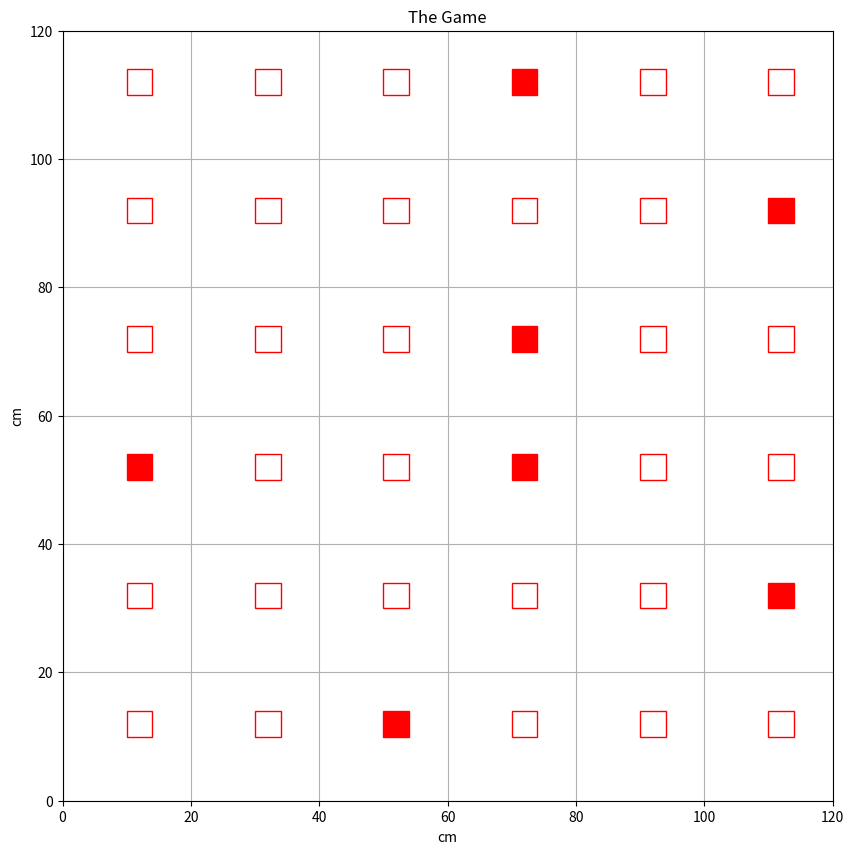

Generate this figure with matplotlib:
import matplotlib.pyplot as plt
import numpy as np
import random

# Board dimensions in cm
board_size_cm = 120

# LED array spacing in cm
spacing_cm = 20

# Starting point in cm
start_cm = 10

# Number of LED arrays in each direction (including starting point)
num_arrays = (board_size_cm - start_cm) // spacing_cm + 1

# Create figure and axis
fig, ax = plt.subplots(figsize=(10, 10))

# List to store the buttons
buttons = []

# Function to generate a random position for a button
def generate_random_position():
    x = start_cm + random.randint(0, num_arrays - 1) * spacing_cm
    y = start_cm + random.randint(0, num_arrays - 1) * spacing_cm
    return (x, y)

# Draw the LED arrays
for _ in range(num_arrays * num_arrays):
    x, y = generate_random_position()
    while (x, y) in [pos for _, pos, _ in buttons]:
        x, y = generate_random_position()
    # Draw a single button
    button = plt.Rectangle((x, y), 4, 4, edgecolor='red', facecolor='white', picker=True)
    ax.add_patch(button)
    buttons.append((button, (x, y), False))  # Store the button, its position, and its state

# Set the board limits
ax.set_xlim(0, board_size_cm)
ax.set_ylim(0, board_size_cm)

# Set the ticks
ax.set_xticks(np.arange(0, board_size_cm + spacing_cm, spacing_cm))
ax.set_yticks(np.arange(0, board_size_cm + spacing_cm, spacing_cm))

# Add grid
ax.grid(True)

# Set aspect of the plot to be equal
ax.set_aspect('equal')

# Initialize level and score
level = 1
score = 0

def update_display():
    ax.set_title(f'Level {level}, Score: {score}')
    fig.canvas.draw_idle()

def onclick(event):
    global score
    for button, pos, state in buttons:
        if button.contains(event)[0]:
            if state:
                button.set_facecolor('white')
                buttons[buttons.index((button, pos, state))] = (button, pos, False)
                score += 1
                update_display()
                fig.canvas.draw_idle()
                check_level()

# Function to check if the level is complete
def check_level():
    global level
    remaining_buttons = sum(1 for _, _, state in buttons if state)
    if remaining_buttons == 0:
        level += 1
        if level > 5:
            finish_game()
        else:
            show_buttons(level / 5.0)  # Increase the percentage of visible buttons as the level increases

# Function to show a percentage of buttons
def show_buttons(percentage):
    num_buttons_to_show = int(len(buttons) * percentage)
    random_buttons = random.sample(buttons, num_buttons_to_show)
    for button, pos, state in buttons:
        button.set_facecolor('white')
        buttons[buttons.index((button, pos, state))] = (button, pos, False)
    for button, pos, state in random_buttons:
        button.set_facecolor('red')
        buttons[buttons.index((button, pos, state))] = (button, pos, True)
    fig.canvas.draw_idle()

# Function to finish the game
def finish_game():
    for _ in range(3):
        for button, pos, state in buttons:
            button.set_facecolor('green')
        fig.canvas.draw_idle()
        plt.pause(0.5)
        for button, pos, state in buttons:
            button.set_facecolor('red')
        fig.canvas.draw_idle()
        plt.pause(0.5)
    plt.close()

# Initialize the game
show_buttons(0.2)  # Start with 20% of buttons visible
update_display()

# Connect the function to the click event
cid = fig.canvas.mpl_connect('button_press_event', onclick)

# Show the plot
plt.title('The Game')
plt.xlabel('cm')
plt.ylabel('cm')
plt.show()